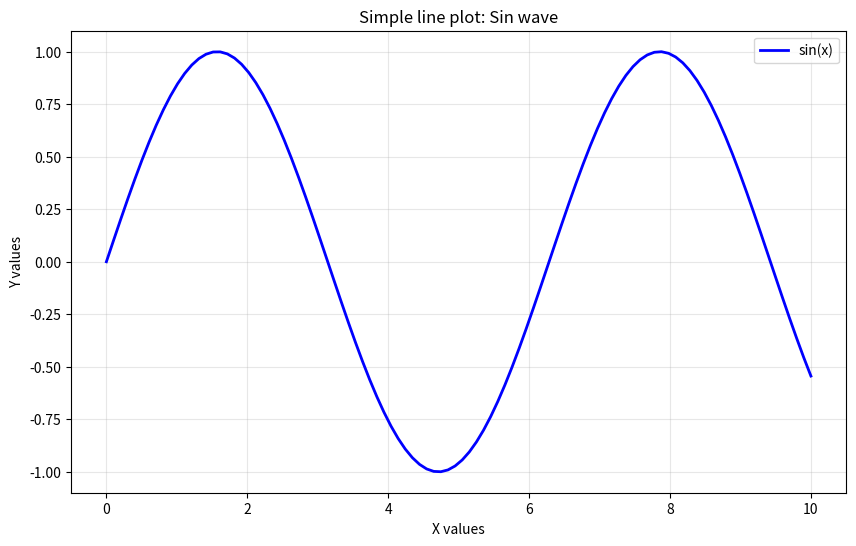
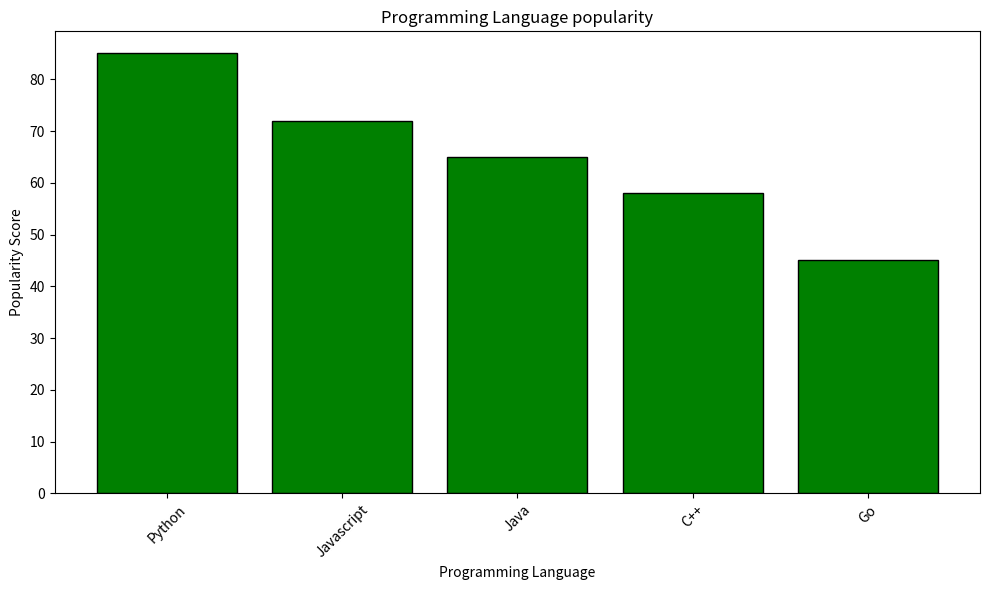
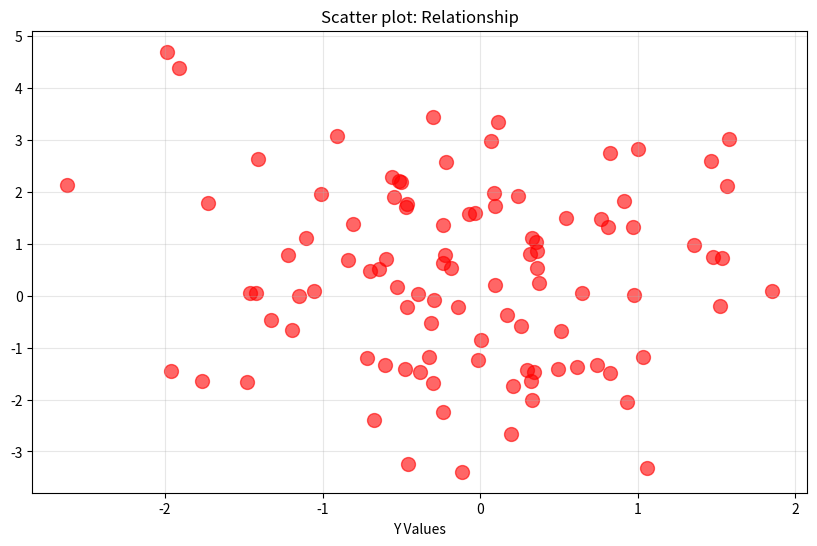
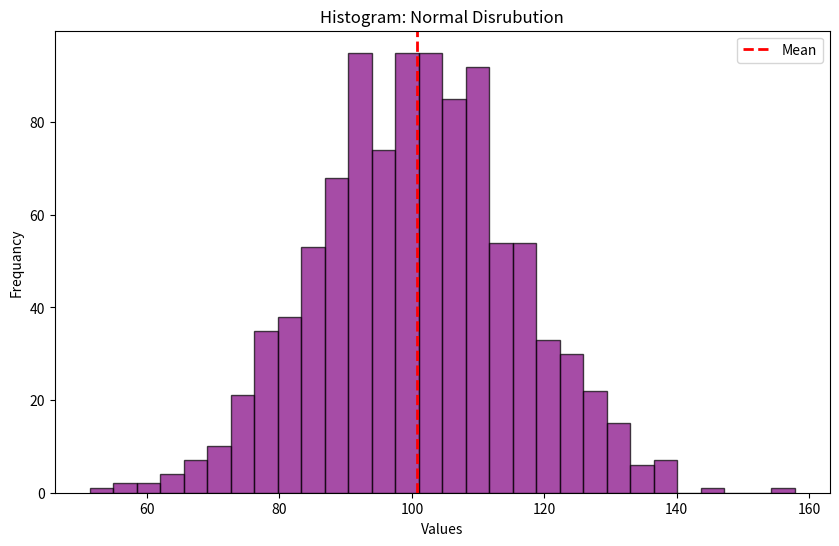
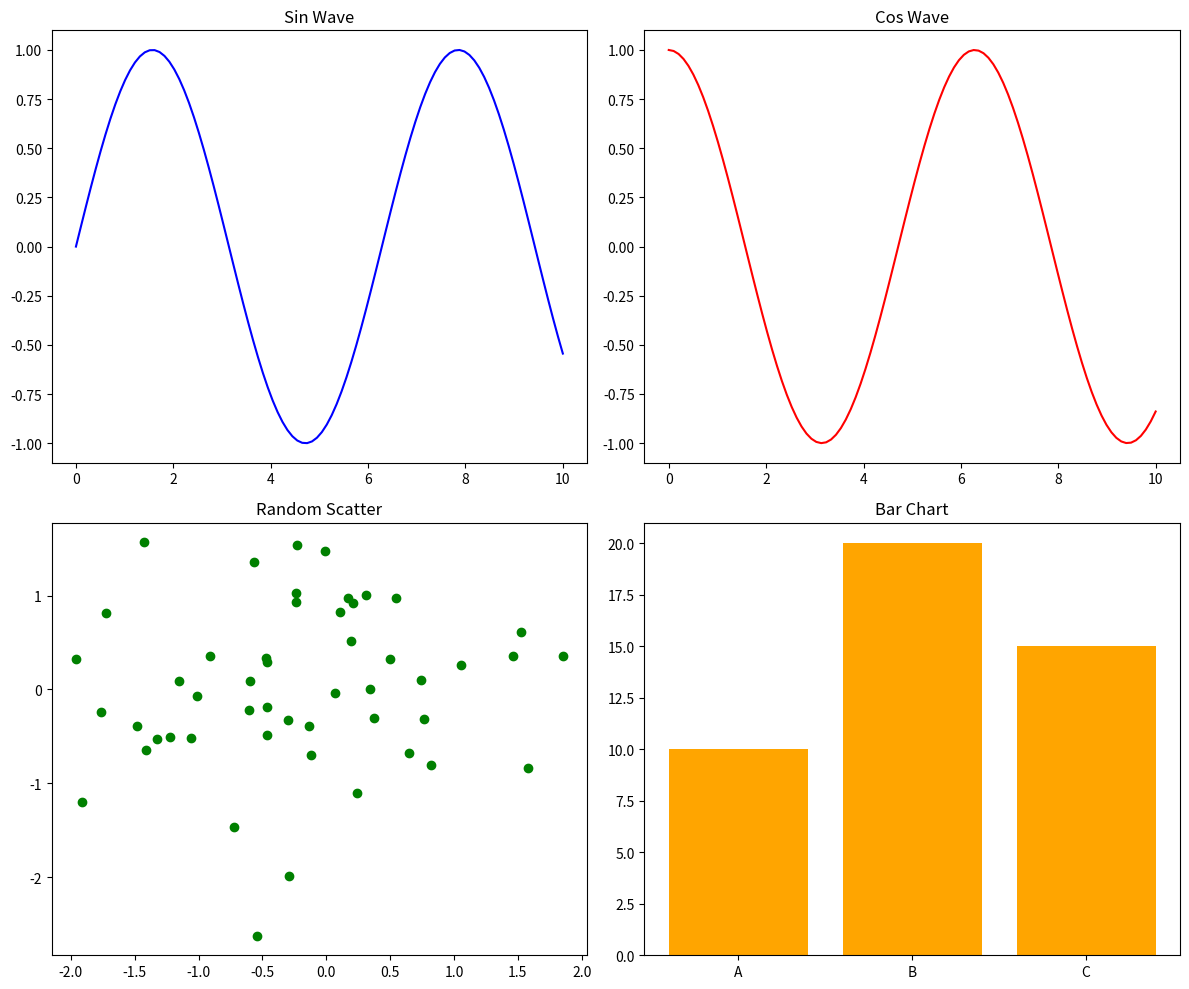
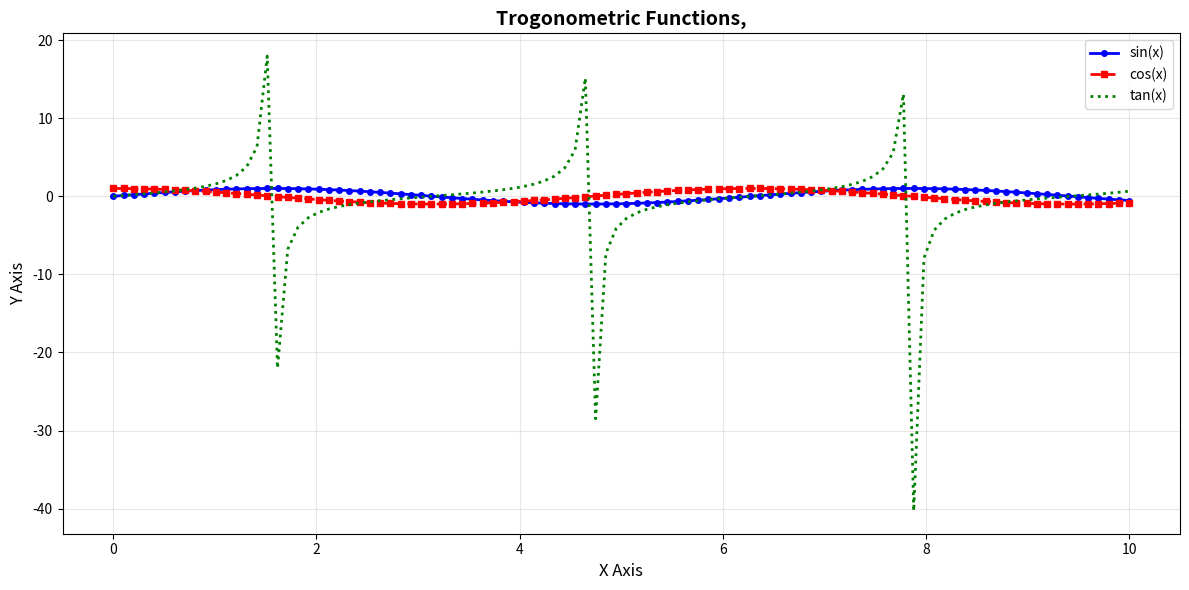

These charts were generated, in order, by the following Python code:
import numpy as np
import matplotlib.pyplot as plt

print("="*60)
print("MATPLOTLIB - LINE PLOT")
print("="*60)

#simple line plot
x = np.linspace(0,10,100)
y = np.sin(x)

plt.figure(figsize=(10,6))
plt.plot(x,y,linewidth=2,color='blue',label="sin(x)")
plt.xlabel("X values")
plt.ylabel("Y values")
plt.title("Simple line plot: Sin wave")
plt.grid(True,alpha=0.3)
plt.legend()
plt.savefig("plot_1_line.png")
plt.close()
print("✓ Plot 1 saved: plot_1_line.png")

print("\n"+"="*60)
print("MATPLOTLIB - BAR CHART")
print("="*60)

categories = ['Python','Javascript','Java','C++','Go']
popularity = [85,72,65,58,45]

plt.figure(figsize=(10,6))
plt.bar(categories,popularity,color="green",edgecolor="black")
plt.xlabel("Programming Language")
plt.ylabel("Popularity Score")
plt.title("Programming Language popularity")
plt.xticks(rotation=45)
plt.tight_layout()
plt.savefig("plot_2_bar.png")
plt.close()
print("✓ Plot 2 saved: plot_2_bar.png")

print("\n"+"="*60)
print("MATPLOTLIB - SCATTER PLOT")
print("="*60)

#scatter plot
np.random.seed(42)
x = np.random.randn(100)
y = 2*y + np.random.randn(100)

plt.figure(figsize=(10,6))
plt.scatter(x,y,alpha=0.6,s=100,color='red')
plt.xlabel("X Values")
plt.xlabel("Y Values")
plt.title("Scatter plot: Relationship")
plt.grid(True,alpha=0.3)
plt.savefig("plot_3_scatter.png")
plt.close()
print("✓ Plot 3 saved: plot_3_scatter.png")

print("\n"+"="*60)
print("MATPLOTLIB - HISTOGRAM")
print("="*60)

#HISTOGRAM
data = np.random.normal(loc=100,scale=15,size=1000)

plt.figure(figsize=(10,6))
plt.hist(data,bins=30,color="purple",edgecolor="black",alpha=0.7)
plt.xlabel("Values")
plt.ylabel("Frequancy")
plt.title("Histogram: Normal Disrubution")
plt.axvline(np.mean(data),color="red",linestyle="--",linewidth=2,label="Mean")
plt.legend()
plt.savefig("plot_4_histogram.png")
plt.close()
print("✓ Plot 4 saved: plot_4_histogram.png")

print("\n"+"="*60)
print("MATPLOTLIB - SUBPLOTS (Multiple plots)")
print("="*60)

fig, axes = plt.subplots(2,2,figsize=(12,10))

#plot 1: Line
x =np.linspace(0,10,100)
axes[0,0].plot(x,np.sin(x),color="blue")
axes[0,0].set_title("Sin Wave")

# Plot 2: Cos
axes[0,1].plot(x,np.cos(x),color="red")
axes[0,1].set_title("Cos Wave")

# Plot 3: Scatter
np.random.seed(42)
axes[1,0].scatter(np.random.randn(50),np.random.randn(50),color="green")
axes[1,0].set_title("Random Scatter")


#Plot 4: Bar
categories = ['A','B','C']
values = [10,20,15]
axes[1,1].bar(categories,values,color="orange")
axes[1,1].set_title('Bar Chart')

plt.tight_layout()
plt.savefig("plot_5_subplots.png")
plt.close()
print("✓ Plot 5 saved: plot_5_subplots.png")

print("\n"+"="*60)
print("MATPLOTLIB - STYLING")
print("="*60)

x = np.linspace(0,10,100)
plt.figure(figsize=(12,6))
plt.plot(x,np.sin(x),'b-',linewidth=2,label="sin(x)",marker="o",markersize=4)
plt.plot(x,np.cos(x),'r--',linewidth=2,label="cos(x)",marker="s",markersize=4)
plt.plot(x,np.tan(x),'g:',linewidth=2,label="tan(x)")

plt.xlabel("X Axis",fontsize=12)
plt.ylabel("Y Axis",fontsize=12)
plt.title("Trogonometric Functions,",fontsize=14,fontweight="bold")
plt.legend(fontsize=10)
plt.grid(True,alpha=0.3)
plt.tight_layout()
plt.savefig("plot_6_styling.png")
plt.close()
print("✓ Plot 6 saved: plot_6_styling.png")

print("\n Plotting complete!")
